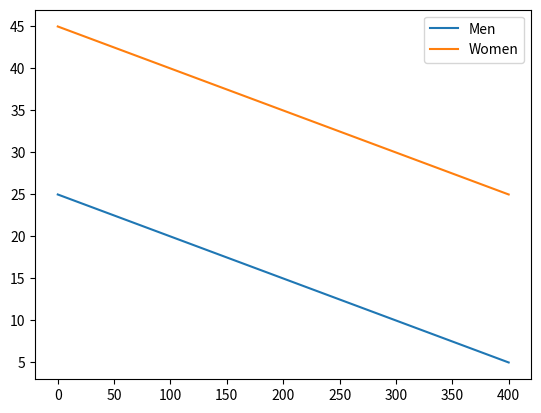

Reproduce this figure in Python.
import numpy as np
import matplotlib.pyplot as plt

Listanumpys = []

for i in range(5):
    Listanumpys.append(np.array([1,2,3,4,5]))

suma = np.array([0,0,0,0,0])

completon = Listanumpys[0] + Listanumpys[1] + Listanumpys[2] + Listanumpys[3] + Listanumpys[4]
otro = Listanumpys[0] + Listanumpys[1:]
sumer = np.add.reduce(Listanumpys)

xpoints = np.array([0, 100, 200, 300, 400])
ypoints = np.array([25, 20, 15, 10, 5])

print(np.array(list(range(0, 1000 + 1, 100))))

for ejecucion in Listanumpys:
    suma = suma + ejecucion

print(suma)
print(completon)
print(otro)

# Creamos una figura
plt.figure(1)
fig, ax = plt.subplots()
fig.set_label('2')

ax.plot(xpoints, ypoints,label='Men')
ax.plot(xpoints, np.array([45, 40, 35, 30, 25]), label='Women')
ax.legend()
""" plt.plot(xpoints, ypoints, label='Holo')
plt.plot(xpoints, np.array([45, 40, 35, 30, 25]), label='REimpo')
plt.plot(xpoints, np.array([15, 10, 5, 0, -5]), label='Deic') """
plt.show()
